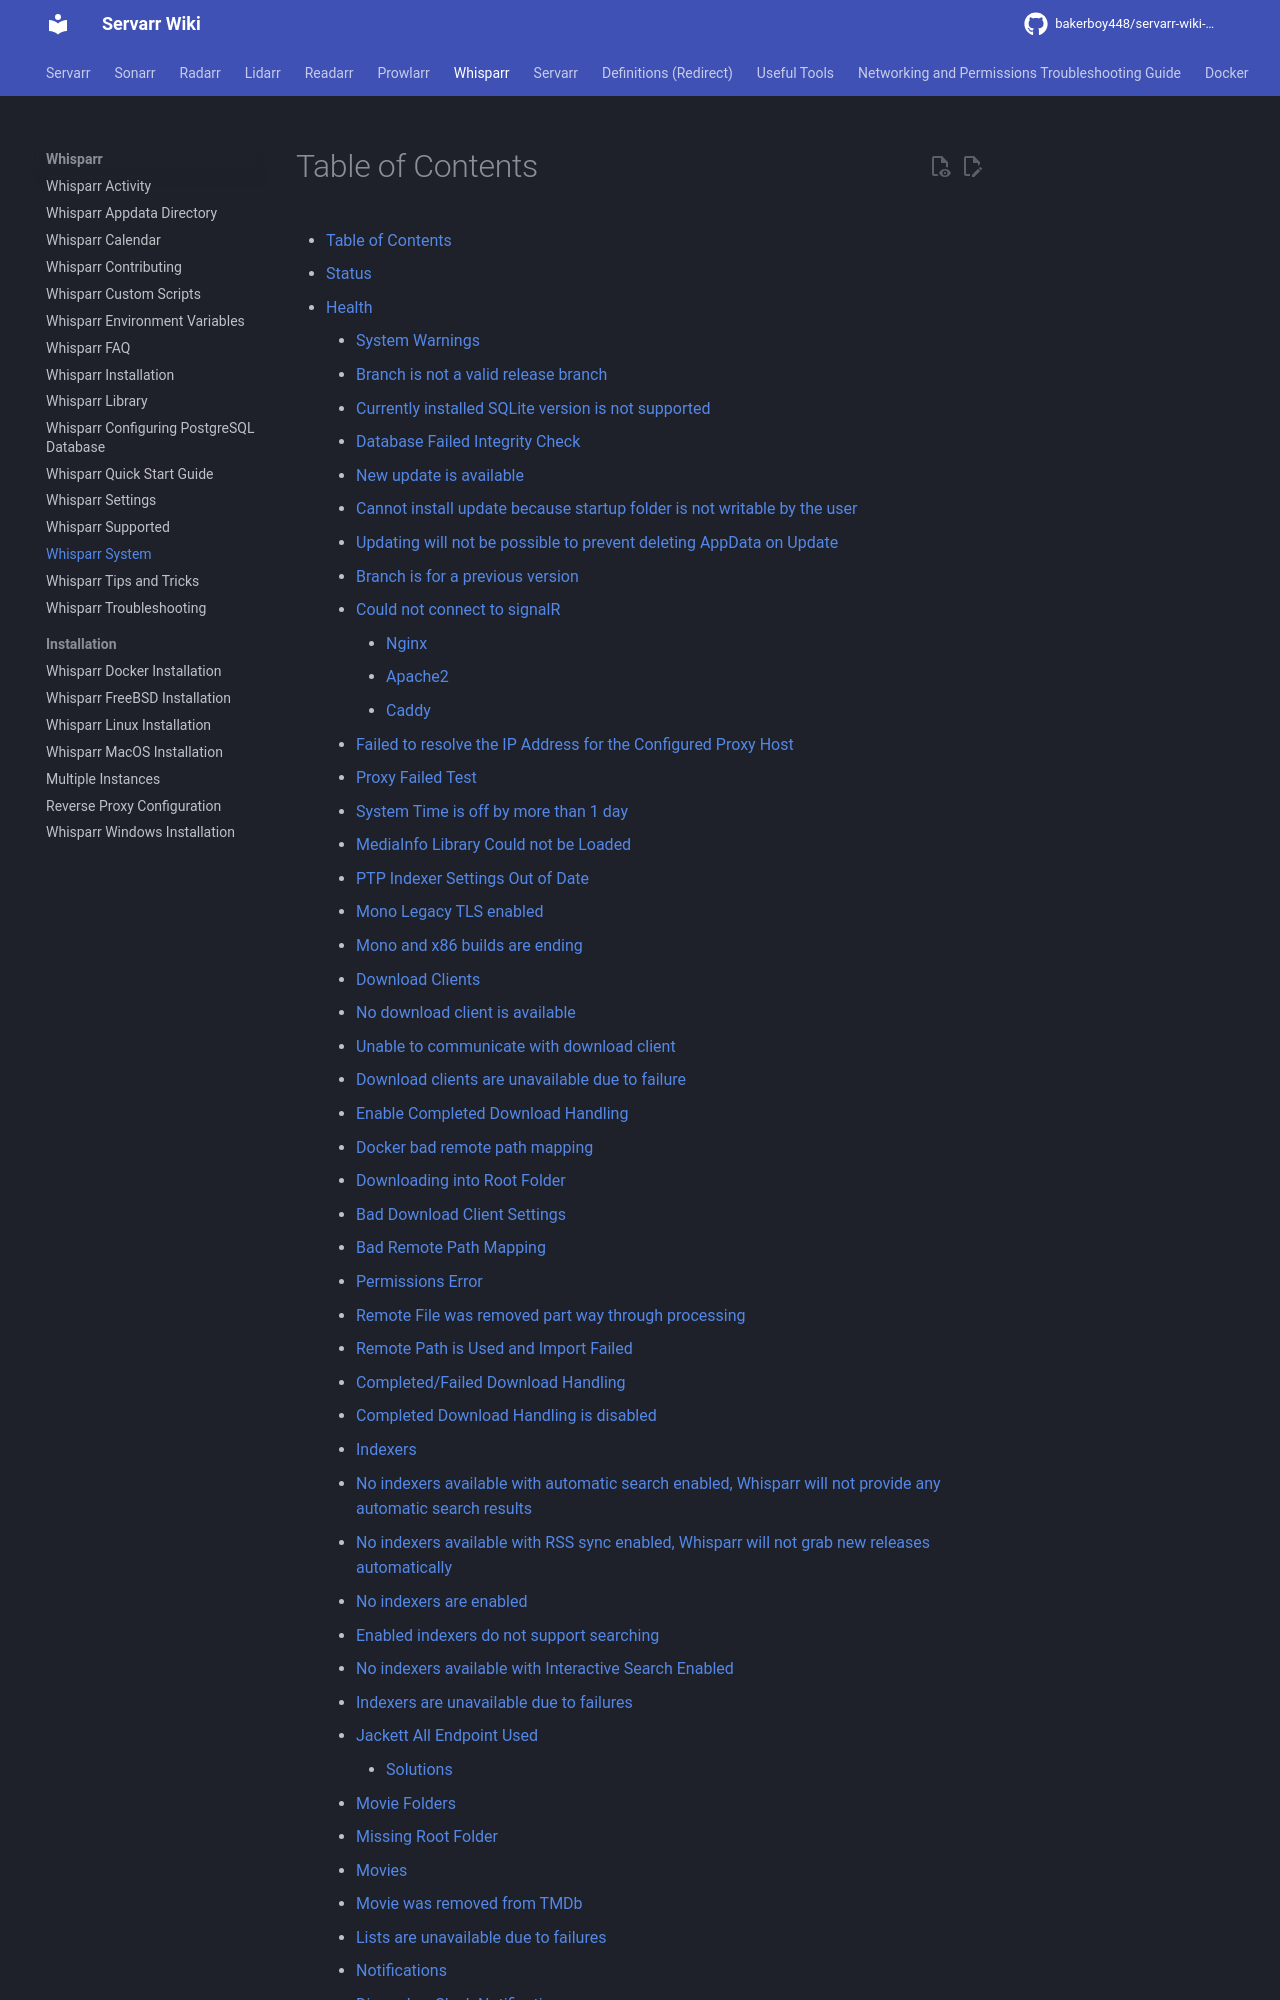

repository: bakerboy448/servarr-wiki-mkdocs · page: pr-preview/pr-31/whisparr/system/index.html · generator: mkdocs

---
title: Whisparr System
description: System information, logs, tasks, and status monitoring for Whisparr administration and troubleshooting
tags:
  - system
  - administration
  - logs
  - tasks
  - status
  - whisparr
---
